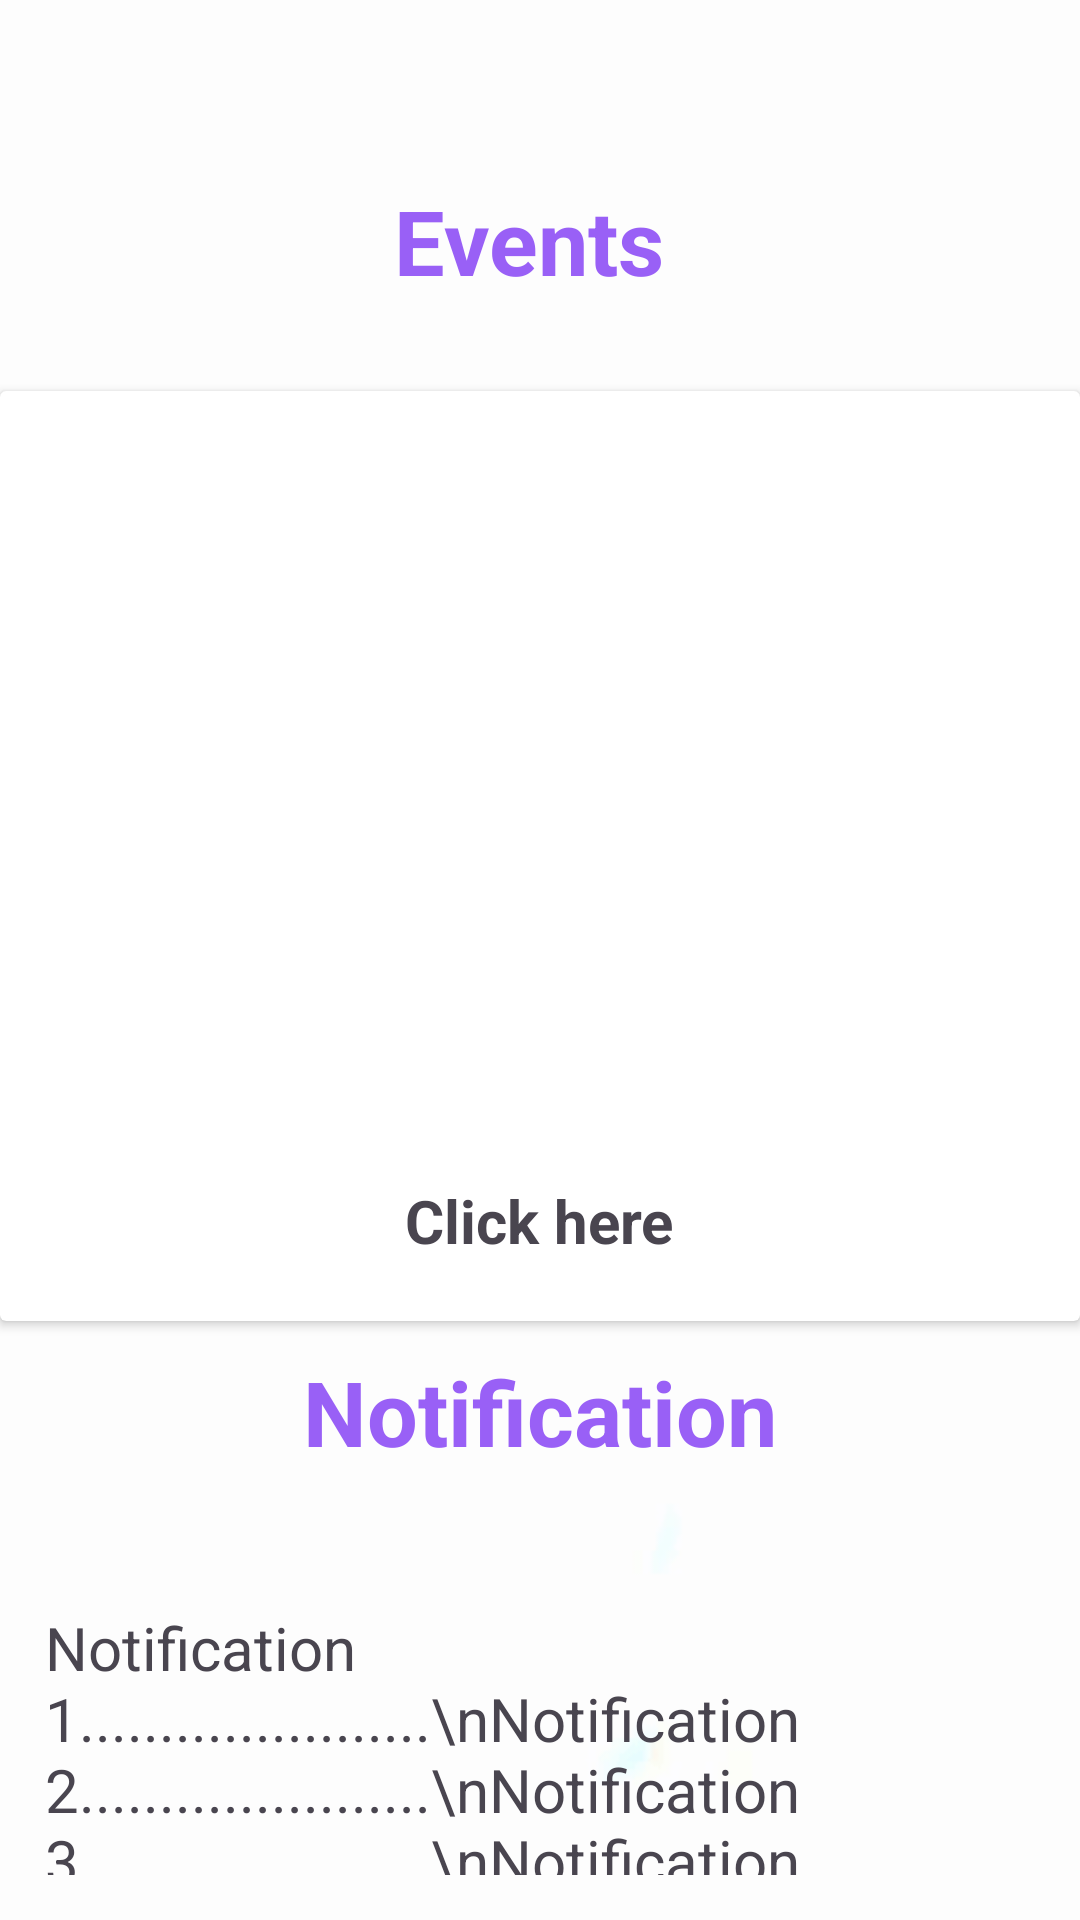

Reconstruct the res/layout file that produces this screen, plus the resources it refers to.
<!-- AndroidManifest.xml: application theme Theme.Day81 -->
<!-- res/layout/fragment_event_notification_.xml -->
<?xml version="1.0" encoding="utf-8"?>
<FrameLayout xmlns:android="http://schemas.android.com/apk/res/android"
    xmlns:tools="http://schemas.android.com/tools"
    android:layout_width="match_parent"
    android:layout_height="match_parent"
    android:background="@drawable/bg"
    tools:context=".HomeFragments.EventNotification_Fragment">

    
    <LinearLayout
        android:layout_width="match_parent"
        android:layout_height="match_parent"
        android:orientation="vertical"
        android:layout_marginTop="50dp">


        <TextView
            android:id="@+id/textEvents"
            android:textAlignment="center"
            android:text="Events "
            android:layout_marginTop="10dp"
            android:textSize="30dp"
            android:textStyle="bold"
            android:textColor="@color/purple"
            android:layout_width="match_parent"
            android:layout_height="wrap_content"
            android:layout_marginBottom="30dp" />

        <androidx.cardview.widget.CardView
            android:layout_width="match_parent"
            android:layout_height="310dp">

            <ImageView
                android:layout_width="350dp"
                android:layout_height="300dp"
                android:layout_gravity="center"
                android:src="@drawable/events"
                android:layout_margin="10dp"
                android:id="@+id/img"
                android:contentDescription="@string/app_name" />

            <TextView
                android:layout_width="wrap_content"
                android:layout_height="wrap_content"
                android:text="Click here"
                android:layout_gravity="bottom|center_horizontal"
                android:layout_marginTop="20dp"
                android:layout_marginBottom="20dp"
                android:textSize="20sp"
                android:textStyle="bold"
                />





        </androidx.cardview.widget.CardView>


        <TextView
            android:id="@+id/textRegister"
            android:textAlignment="center"
            android:text="Notification"
            android:layout_marginTop="10dp"
            android:textSize="30dp"
            android:textStyle="bold"
            android:textColor="@color/purple"
            android:layout_width="match_parent"
            android:layout_height="wrap_content"
            android:layout_marginBottom="30dp" />


       <TextView
           android:layout_width="match_parent"
           android:padding="15dp"
           android:layout_height="wrap_content"
           android:textSize="20dp"
           android:text="Notification 1......................\nNotification 2......................\nNotification 3......................\nNotification 4......................\nNotification 5......................\nNotification 6......................\nNotification 7......................\nNotification 8......................\nNotification 9......................\nNotification 10......................"
           />










    </LinearLayout>

</FrameLayout>
<!-- resources referenced by this layout -->
<resources>
  <color name="purple">#D68642F4</color>
  <!-- drawable bg: png bitmap (drawable, 1111 bytes) -->
  <string name="app_name">Management</string>
  <style name="Theme.Day81" parent="Base.Theme.Day81" />
  <style name="Base.Theme.Day81" parent="Theme.Material3.DayNight.NoActionBar">
          
          
      </style>
</resources>
